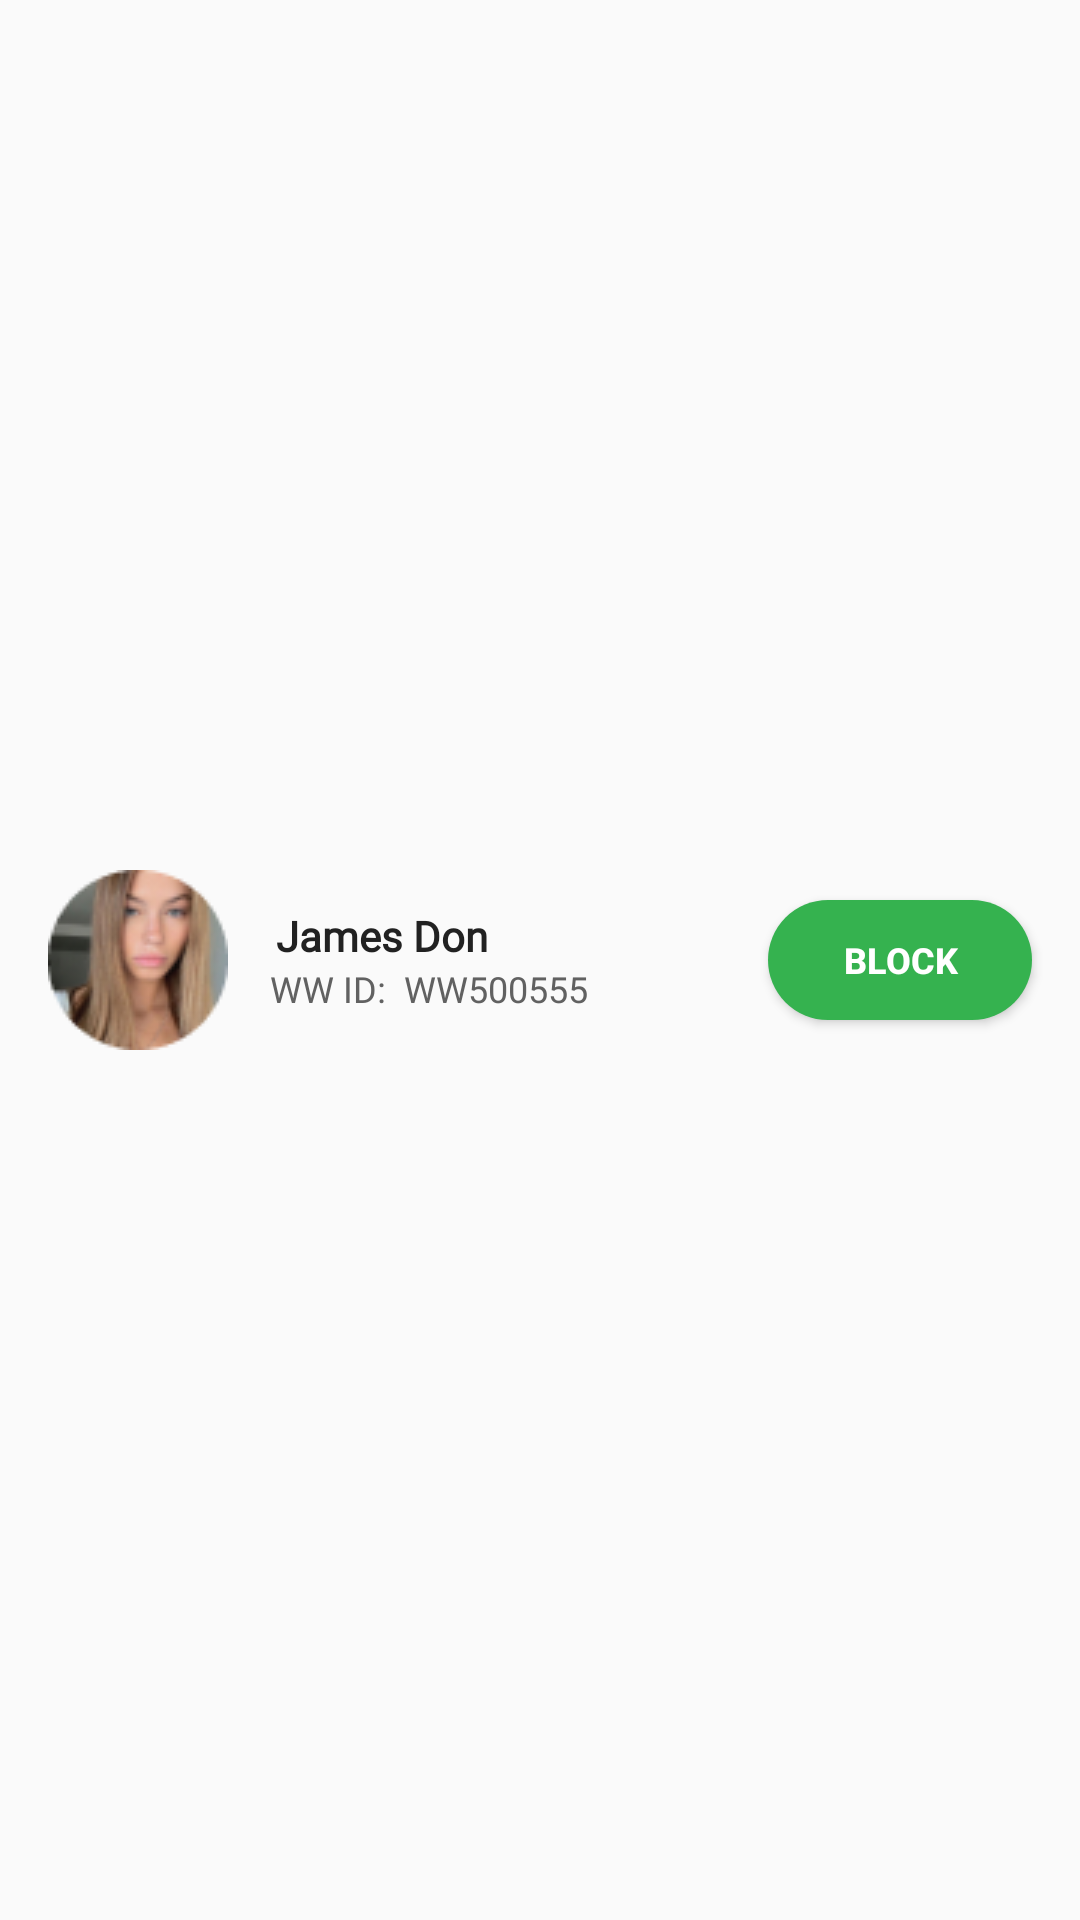

Layout XML and referenced resources for this Android screen:
<!-- AndroidManifest.xml: application theme Theme.WeedWorld -->
<!-- res/layout/blocked_user_item.xml -->
<?xml version="1.0" encoding="utf-8"?>
<LinearLayout
    xmlns:android="http://schemas.android.com/apk/res/android"
    android:layout_width="match_parent"
    android:gravity="center_vertical"
    android:layout_height="80dp">


    <ImageView
        android:layout_marginStart="16dp"
        android:layout_width="wrap_content"
        android:src="@drawable/blockuser"
        android:layout_height="wrap_content"/>


    <LinearLayout
        android:layout_width="wrap_content"
        android:layout_height="wrap_content"
        android:orientation="vertical">

        <TextView
            android:layout_width="wrap_content"
            android:layout_height="wrap_content"
            android:text="James Don"
            android:textSize="14dp"
            android:fontFamily="@font/poppins_regular"
            android:layout_marginStart="16dp"
            android:textColor="#212121"
            android:textStyle="bold"
            />

        <TextView
            android:layout_width="wrap_content"
            android:layout_height="wrap_content"
            android:text="WW ID:  WW500555"
            android:textSize="12sp"
            android:fontFamily="@font/poppins_regular"
            android:layout_marginStart="14sp"
            android:textColor="#616161"
            />

    </LinearLayout>


    <View
        android:layout_width="0dp"
        android:layout_weight="1"
        android:layout_height="1dp"/>


    <Button
        android:layout_width="wrap_content"
        android:layout_height="40dp"
        android:background="@drawable/circle_green"
        android:text="Block"
        android:textStyle="bold"
        android:textSize="12sp"
        android:textColor="#fff"
        android:layout_marginEnd="16dp"/>


</LinearLayout>
<!-- resources referenced by this layout -->
<resources>
  <!-- drawable blockuser: png bitmap (drawable, 7517 bytes) -->
  <!-- drawable circle_green (drawable) -->
  <?xml version="1.0" encoding="utf-8"?>
  <shape xmlns:android="http://schemas.android.com/apk/res/android">
  
      <solid android:color="#35B24F"/>
      <corners android:radius="50in"/>
  
  </shape>
  <style name="Theme.WeedWorld" parent="android:Theme.Material.Light.NoActionBar">
          <item name="android:statusBarColor">@color/white</item>
          <item name="android:windowLightStatusBar">true</item>
  
  
      </style>
  <color name="white">#FFFFFFFF</color>
</resources>
